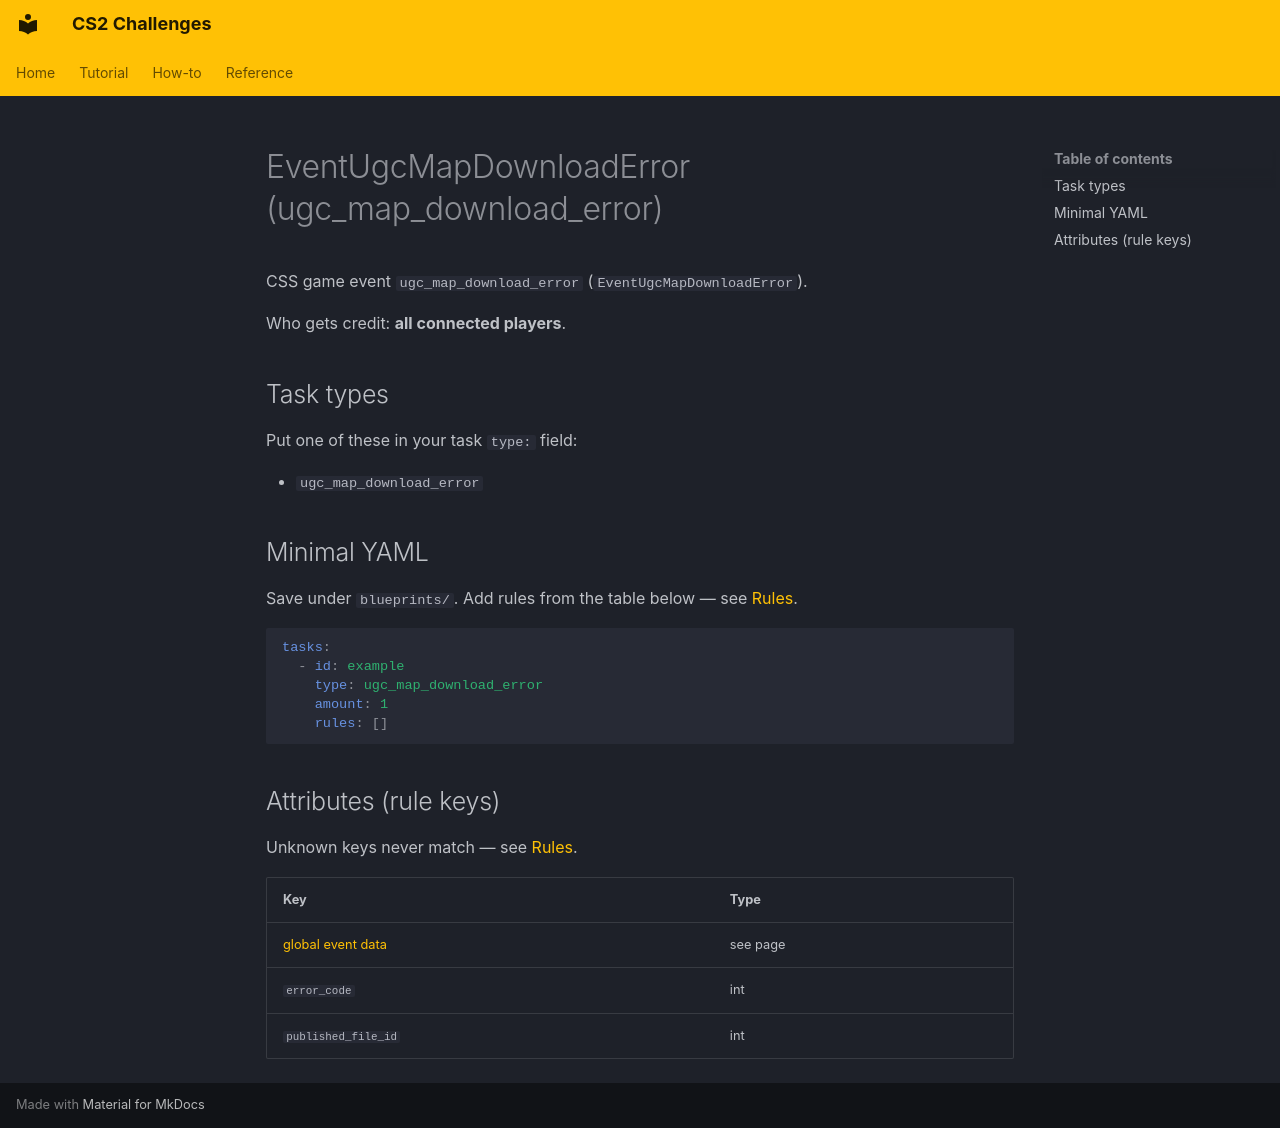

repository: Kandru/cs2-challenges · page: reference/events/EventUgcMapDownloadError/index.html · generator: mkdocs

# EventUgcMapDownloadError (ugc_map_download_error)

CSS game event `ugc_map_download_error` (`EventUgcMapDownloadError`).

Who gets credit: **all connected players**.

## Task types

Put one of these in your task `type:` field:

- `ugc_map_download_error`

## Minimal YAML

Save under `blueprints/`. Add rules from the table below — see [Rules](../rules.md).

```yaml
tasks:
  - id: example
    type: ugc_map_download_error
    amount: 1
    rules: []
```

## Attributes (rule keys)

Unknown keys never match — see [Rules](../rules.md).

| Key | Type |
|-----|------|
| [global event data](../../rules/GlobalEventData.md) | see page |
| `error_code` | int |
| `published_file_id` | int |
